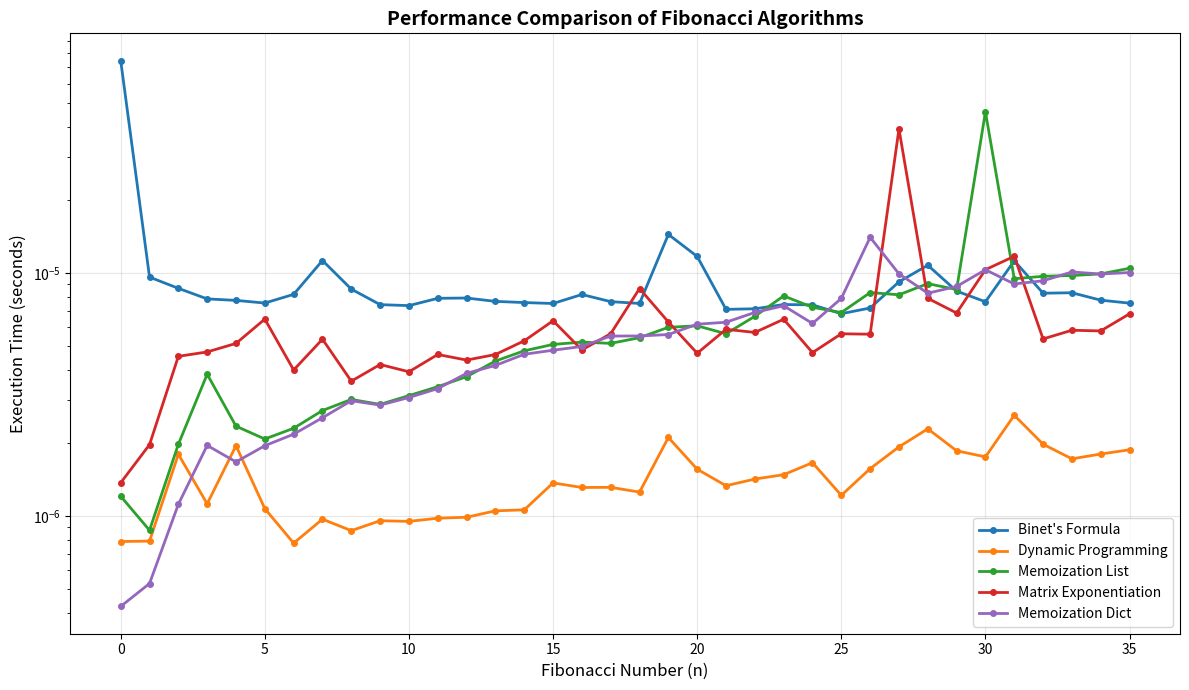

Write Python code to recreate this figure.
import matplotlib.pyplot as plt
import numpy as np
import time

def binets_formula(n):
    """Calculate Fibonacci using Binet's formula"""
    phi = (1 + np.sqrt(5)) / 2
    psi = (1 - np.sqrt(5)) / 2
    return round((phi**n - psi**n) / np.sqrt(5))

def dynamic_programming(n):
    """Calculate Fibonacci using dynamic programming"""
    if n <= 1:
        return n
    a, b = 0, 1
    for _ in range(2, n + 1):
        a, b = b, a + b
    return b

def memoization_list(n, memo=None):
    """Calculate Fibonacci using memoization with list"""
    if memo is None:
        memo = {}
    if n in memo:
        return memo[n]
    if n <= 1:
        return n
    memo[n] = memoization_list(n - 1, memo) + memoization_list(n - 2, memo)
    return memo[n]

def matrix_exponentiation(n):
    """Calculate Fibonacci using matrix exponentiation"""
    def matrix_mult(a, b):
        return [[a[0][0]*b[0][0] + a[0][1]*b[1][0], a[0][0]*b[0][1] + a[0][1]*b[1][1]],
                [a[1][0]*b[0][0] + a[1][1]*b[1][0], a[1][0]*b[0][1] + a[1][1]*b[1][1]]]
    
    def matrix_pow(m, p):
        if p == 1:
            return m
        if p % 2 == 0:
            half = matrix_pow(m, p // 2)
            return matrix_mult(half, half)
        return matrix_mult(m, matrix_pow(m, p - 1))
    
    if n == 0:
        return 0
    result = matrix_pow([[1, 1], [1, 0]], n)
    return result[0][1]

def memoization_dict(n, memo=None):
    """Calculate Fibonacci using memoization with dict"""
    if memo is None:
        memo = {}
    if n in memo:
        return memo[n]
    if n <= 1:
        return n
    memo[n] = memoization_dict(n - 1, memo) + memoization_dict(n - 2, memo)
    return memo[n]

# Measure performance
algorithms = {
    "Binet's Formula": binets_formula,
    "Dynamic Programming": dynamic_programming,
    "Memoization List": lambda n: memoization_list(n),
    "Matrix Exponentiation": matrix_exponentiation,
    "Memoization Dict": lambda n: memoization_dict(n)
}

n_values = range(0, 36)
results = {name: [] for name in algorithms}

for n in n_values:
    for name, func in algorithms.items():
        start = time.perf_counter()
        func(n)
        elapsed = time.perf_counter() - start
        results[name].append(elapsed)

# Create plot
plt.figure(figsize=(12, 7))
colors = ['#1f77b4', '#ff7f0e', '#2ca02c', '#d62728', '#9467bd']

for (name, times), color in zip(results.items(), colors):
    plt.plot(n_values, times, marker='o', label=name, linewidth=2, color=color, markersize=4)

plt.xlabel('Fibonacci Number (n)', fontsize=12)
plt.ylabel('Execution Time (seconds)', fontsize=12)
plt.title('Performance Comparison of Fibonacci Algorithms', fontsize=14, fontweight='bold')
plt.legend(loc='best', fontsize=10)
plt.grid(True, alpha=0.3)
plt.yscale('log')
plt.tight_layout()
plt.savefig('fibonacci_comparison.png', dpi=300, bbox_inches='tight')
plt.show()